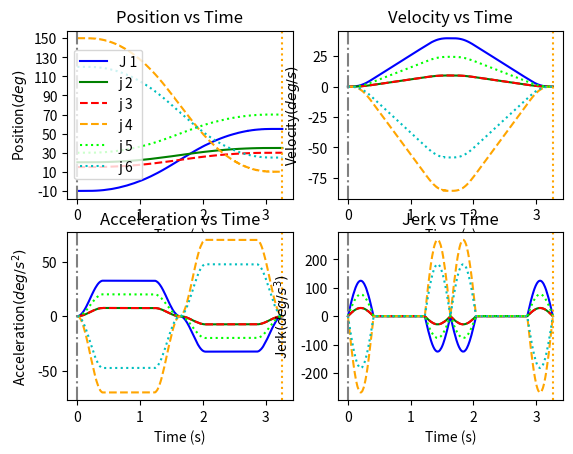

Python code for this plot:
import numpy as np
import math
import matplotlib.pyplot as plt
#import pinocchio as pin

plt.close('all')

initial_pos = np.array([-10, 20, 15, 150, 30, 120])
final_pos = np.array([55, 35, 30, 10, 70, 25])
v_max = np.array([100, 95, 100, 150, 130, 110])
a_max = np.array([60, 60, 75, 70, 90, 80])

v_st = 0
v_tg = 0
alpha = 0.5

no_joints = len(initial_pos)
path_length = abs(final_pos - initial_pos)
theta = final_pos - initial_pos
A_max = np.empty([no_joints],dtype=np.float16)
v_m = np.empty([no_joints],dtype=np.float16)
v_en = np.empty([no_joints],dtype=np.float16)
a_m1 = np.empty([no_joints],dtype=np.float16)
a_m3 = np.empty([no_joints],dtype=np.float16)
T_m1 = np.empty([no_joints],dtype=np.float16)
T_m2 = np.empty([no_joints],dtype=np.float16)
T_m3 = np.empty([no_joints],dtype=np.float16)
T_j = np.empty([no_joints],dtype=np.float16)
T = np.empty([no_joints,7],dtype=np.float16)
D_m1 = np.empty([no_joints],dtype=np.float16)
D_m3 = np.empty([no_joints],dtype=np.float16)

acceleration = np.empty([6,4500],dtype=np.float16)
velocity = np.empty([6,4500],dtype=np.float16)
position = np.empty([6,4500],dtype=np.float16)
jerk = np.empty([6,4500],dtype=np.float16)
t_i = np.zeros((6,7),dtype=np.float16)
t_a = np.linspace(0,4.5,num=4500,dtype=np.float16)
a = np.zeros((4500,),dtype=np.float16)
v = np.zeros((4500,),dtype=np.float16)
d = np.zeros((4500,),dtype=np.float16)
j = np.zeros((4500,),dtype=np.float16)
J1_c = np.empty([6],dtype=np.float16)
J5_c = np.empty([6],dtype=np.float16)
J_1p = np.empty([6],dtype=np.float16)
J_5p = np.empty([6],dtype=np.float16)
direction = np.empty([no_joints],dtype=np.float16)

torque = np.empty([6,4500],dtype=np.float16)

for k in range(no_joints):
    direction[k] = path_length[k]/theta[k]

for i in range(no_joints):

    A_max[i] = (1 - 0.5*alpha)*a_max[i]
    c1 = ((v_tg**2)-(v_st**2))/(2*A_max[i])
    c2 = (v_max[i]**2)/A_max[i]

    if path_length[i] <= c1:
        a_m1[i] = A_max[i]
        a_m3[i] = 0
        v_m[i] = math.sqrt((v_st**2)+2*A_max[i]*path_length[i])
        v_en[i] = v_m[i]
    elif path_length[i] >= c2-c1:
        a_m1[i] = A_max[i]
        a_m3[i] = -A_max[i]
        v_m[i] = v_max[i]
        v_en[i] = v_tg
    else:
        a_m1[i] = A_max[i]
        a_m3[i] = -A_max[i]
        v_m[i] = math.sqrt(A_max[i]*path_length[i] + (v_st**2 + v_tg**2)/2)
        v_en[i] = v_tg

    T_m1[i] = (v_m[i] - v_st)/a_m1[i]
    T_m3[i] = (v_en[i] - v_m[i])/a_m3[i]
    D_m1[i] = ((v_m[i]**2) - (v_st**2))/(2*a_m1[i])
    D_m3[i] = ((v_en[i]**2) - (v_m[i]**2))/(2*a_m3[i])
    T_m2[i] = (path_length[i] - D_m1[i] - D_m3[i])/v_m[i]

    T[i,0] = 0.5*alpha*T_m1[i]
    T[i,1] = (1-alpha)*T_m1[i]
    T[i,2] = T[i,0]
    T[i,3] = T_m2[i]
    T[i,4] = 0.5*alpha*T_m3[i]
    T[i,5] = (1-alpha)*T_m3[i]
    T[i,6] = T[i,4]

    T_j[i] = T[i,0]+T[i,1]+T[i,2]+T[i,3]+T[i,4]+T[i,5]+T[i,6]

T_m = np.max(T_j)

slowest_joint = np.argmax(T_j)

print("Execution Time = ",T_m)
print("Slowest Joint = ",slowest_joint+1)



for l in range(no_joints):

    a_m3[l] = -path_length[l]/(T_m3[slowest_joint]*(T_m - T_m3[slowest_joint]))
    a_m1[l] = -a_m3[l]
    A_max[l] = a_m1[l]

    T_m1[l] = T_m1[slowest_joint]
    T_m3[l] = T_m3[slowest_joint]
    T_m2[l] = T_m2[slowest_joint]

    T[l,0] = 0.5*alpha*T_m1[l]
    T[l,1] = (1-alpha)*T_m1[l]
    T[l,2] = T[l,0]
    T[l,3] = T_m2[l]
    T[l,4] = 0.5*alpha*T_m3[l]
    T[l,5] = (1-alpha)*T_m3[l]
    T[l,6] = T[l,4]
  
    T_j[l] = T[l,0]+T[l,1]+T[l,2]+T[l,3]+T[l,4]+T[l,5]+T[l,6]

    temp = 0
    for o in range(7):
        temp = temp + T[l,o]
        t_i[l,o] = temp

    J_1p[l] = (np.pi*a_m1[l])/(alpha*(1-(0.5*alpha))*T_m1[l])
    J_5p[l] = -(np.pi*a_m3[l])/(alpha*(1-(0.5*alpha))*T_m3[l])

    J1_c[l] = (J_1p[l]*T[l,0]/np.pi)
    J5_c[l] = (J_5p[l]*T[l,4]/np.pi)


    for k in range(len(t_a)):
            if t_a[k]>=0 and t_a[k]<t_i[l,0]:
                tau = t_a[k]-0
                a[k]=J1_c[l]*(1-np.cos(np.pi*(tau/T[l,0])))
                v[k]=v_st+J1_c[l]*(tau-(T[l,0]*np.sin(np.pi*tau/T[l,0])/np.pi))
                d[k]=initial_pos[l] + direction[l]*(v_st*tau+0.5*J1_c[l]*(tau**2)+(J1_c[l]*(T[l,0]**2)/(np.pi**2))*(np.cos(np.pi*tau/T[l,0])-1))
                j[k]=direction[l]*J_1p[l]*np.sin(np.pi*tau/T[l,0])
            elif t_a[k]>=t_i[l,0] and t_a[k]<t_i[l,1]:
                tau = t_a[k]-t_i[l,0]
                a[k]=2*J1_c[l]
                v[k]=v_st+J1_c[l]*(2*tau+T[l,0])
                d[k]=initial_pos[l] + direction[l]*(v_st*T[l,0]+(J1_c[l]*T[l,0]**2)*(0.5-(2/(np.pi**2)))+(v_st+J1_c[l]*T[l,0])*tau+J1_c[l]*tau**2)
                j[k]=0
            elif t_a[k]>=t_i[l,1] and t_a[k]<t_i[l,2]:
                tau = t_a[k]-t_i[l,1]
                a[k]=J1_c[l]*(np.cos(np.pi*tau/T[l,0])+1)
                v[k]=v_st+J1_c[l]*(T[l,0]+2*T[l,1]+tau+T[l,0]*np.sin(np.pi*tau/T[l,0])/np.pi)
                d[k]=initial_pos[l] + direction[l]*(v_st*(T[l,0]+T[l,1])+J1_c[l]*((0.5-(1/(np.pi**2)))*(T[l,0]**2)+T[l,0]*T[l,1]+T[l,1]**2)+(v_st+J1_c[l]*(T[l,0]+2*T[l,1]))*tau+0.5*J1_c[l]*(tau**2)-((J1_c[l]*T[l,0]**2)/(np.pi**2))*np.cos(np.pi*tau/T[l,0]))
                j[k]=direction[l]*-J_1p[l]*np.sin(np.pi*tau/T[l,0])
            elif t_a[k]>=t_i[l,2] and t_a[k]<t_i[l,3]:
                tau = t_a[k]-t_i[l,2]
                a[k]=0
                v[k]=v_st+2*J1_c[l]*(T[l,0]+T[l,1])
                d[k]=initial_pos[l] + direction[l]*(v_st*(2*T[l,0]+T[l,1])+J1_c[l]*(2*T[l,0]**2+3*T[l,0]*T[l,1]+T[l,1]**2)+(v_st+2*J1_c[l]*(T[l,0]+T[l,1]))*tau)
                j[k]=0
            elif t_a[k]>=t_i[l,3] and t_a[k]<t_i[l,4]:
                tau = t_a[k]-t_i[l,3]
                a[k]=J5_c[l]*(np.cos(np.pi*tau/T[l,4])-1)
                v[k]=v_st+2*J5_c[l]*(T[l,0]+T[l,1])+J5_c[l]*(T[l,4]*(np.sin(np.pi*tau/T[l,4])/np.pi)-tau)
                d[k]=initial_pos[l] + direction[l]*(v_st*(2*T[l,0]+T[l,1]+T[l,3])+tau*(v_st+2*J1_c[l]*(T[l,0]+T[l,1]))+J1_c[l]*((2*T[l,0]**2)+3*T[l,0]*T[l,1]+(T[l,1]**2)+2*T[l,0]*T[l,3]+2*T[l,1]*T[l,3])-0.5*J5_c[l]*(tau**2)+(J5_c[l]*(T[l,4]**2)/(np.pi**2))*(1-np.cos(np.pi*tau/T[l,4])))
                j[k]=direction[l]*-J_5p[l]*np.sin(np.pi*tau/T[l,4])
            elif t_a[k]>=t_i[l,4] and t_a[k]<t_i[l,5]:
                tau = t_a[k]-t_i[l,4]
                a[k]=-2*J5_c[l]
                v[k]=v_st+2*J5_c[l]*(T[l,0]+T[l,1])-J5_c[l]*(2*tau+T[l,4])
                d[k]=initial_pos[l] + direction[l]*(v_st*(2*T[l,0]+T[l,1]+T[l,3]+T[l,4])+(J5_c[l]*(T[l,4]**2))*(-0.5+(2/np.pi**2))+J1_c[l]*(T[l,0]+T[l,1])*(2*T[l,0]+T[l,1]+2*T[l,3]+2*T[l,4])+tau*(v_st+2*J1_c[l]*(T[l,0]+T[l,1])-(J5_c[l]*T[l,4]))-J5_c[l]*tau**2)
                j[k]=0
            elif t_a[k]>=t_i[l,5] and t_a[k]<=t_i[l,6]:
                tau = t_a[k]-t_i[l,5]
                a[k]=-J5_c[l]*(1+np.cos(np.pi*tau/T[l,4]))
                v[k]=v_st+2*J1_c[l]*(T[l,0]+T[l,1])-J5_c[l]*(2*T[l,5]+T[l,4])-J5_c[l]*(tau+T[l,4]*np.sin(np.pi*tau/T[l,4])/np.pi)
                d[k]=initial_pos[l] + direction[l]*(v_st*(2*T[l,0]+T[l,1]+T[l,3]+T[l,4]+T[l,5])-0.5*(J5_c[l]*tau**2)+J5_c[l]*((-0.5+(1/np.pi**2))*(T[l,4]**2)-T[l,4]*T[l,5]-(T[l,5]**2))+(J5_c[l]*(T[l,4]**2)/(np.pi**2))*np.cos(np.pi*tau/T[l,4])+J1_c[l]*(T[l,0]+T[l,1])*(2*T[l,0]+T[l,1]+2*T[l,3]+2*T[l,4]+2*T[l,5])+tau*(v_st+2*J1_c[l]*(T[l,0]+T[l,1])-J5_c[l]*(2*T[l,5]+T[l,4])))
                j[k]=direction[l]*J_5p[l]*np.sin(np.pi*tau/T[l,4])
            else:
                a[k] = math.nan 
                v[k] = math.nan
                d[k] = math.nan
                j[k] = math.nan
        
    acceleration[l,:] = a * (theta[l]/path_length[l])
    velocity[l,:] = v * (theta[l]/path_length[l])
    position[l,:] = d
    jerk[l,:] = j


lg = ["J 1","j 2","j 3","j 4","j 5","j 6"]

# robot = 
# model = pinocchio.buildSampleModelManipulator()
# data = model.createData()

# for e in range (6):
#     for f in range (4500):
#         torque[e,f] = pin.rnea(model, data, position[e,f], velocity[e,f], acceleration[e,f])

fig, multi_j = plt.subplots(2,2)

# multi_j[0,0].set_xlim([0,4])
multi_j[0,0].yaxis.set_ticks(np.arange(-10,160,20))
multi_j[0,0].plot(t_a, position[0], color='b', linestyle = 'solid')
multi_j[0,0].plot(t_a, position[1], color='g', linestyle = 'solid')
multi_j[0,0].plot(t_a, position[2], color='r', linestyle = 'dashed')
multi_j[0,0].plot(t_a, position[3], color='orange', linestyle = 'dashed')
multi_j[0,0].plot(t_a, position[4], color='lime', linestyle = 'dotted')
multi_j[0,0].plot(t_a, position[5], color='c', linestyle = 'dotted')
multi_j[0,0].axvline(x = 0, color = 'grey', linestyle = 'dashdot')

multi_j[0,0].axvline(x = t_i[slowest_joint,6], color = 'orange', linestyle = 'dotted')

multi_j[0,0].set_title("Position vs Time")
multi_j[0,0].set_xlabel("Time (s)")
multi_j[0,0].set_ylabel("Position" r'$(deg)$')
multi_j[0,0].legend(labels=lg)

multi_j[1,0].plot(t_a, acceleration[0], color='b', linestyle = 'solid')
multi_j[1,0].plot(t_a, acceleration[1], color='g', linestyle = 'solid')
multi_j[1,0].plot(t_a, acceleration[2], color='r', linestyle = 'dashed')
multi_j[1,0].plot(t_a, acceleration[3], color='orange', linestyle = 'dashed')
multi_j[1,0].plot(t_a, acceleration[4], color='lime', linestyle = 'dotted')
multi_j[1,0].plot(t_a, acceleration[5], color='c', linestyle = 'dotted')
multi_j[1,0].axvline(x = 0, color = 'grey', linestyle = 'dashdot')
multi_j[1,0].axvline(x = t_i[slowest_joint,6], color = 'orange', linestyle = 'dotted')
multi_j[1,0].set_title("Acceleration vs Time")
multi_j[1,0].set_xlabel("Time (s)")
multi_j[1,0].set_ylabel("Acceleration" r'$(deg/s^2)$')

multi_j[0,1].plot(t_a, velocity[0], color='b', linestyle = 'solid')
multi_j[0,1].plot(t_a, velocity[1], color='g', linestyle = 'solid')
multi_j[0,1].plot(t_a, velocity[2], color='r', linestyle = 'dashed')
multi_j[0,1].plot(t_a, velocity[3], color='orange', linestyle = 'dashed')
multi_j[0,1].plot(t_a, velocity[4], color='lime', linestyle = 'dotted')
multi_j[0,1].plot(t_a, velocity[5], color='c', linestyle = 'dotted')
multi_j[0,1].axvline(x = 0, color = 'grey', linestyle = 'dashdot')
multi_j[0,1].axvline(x = t_i[slowest_joint,6], color = 'orange', linestyle = 'dotted')
multi_j[0,1].set_title("Velocity vs Time")
multi_j[0,1].set_xlabel("Time (s)")
multi_j[0,1].set_ylabel("Velocity" r'$(deg/s)$')

multi_j[1,1].plot(t_a, jerk[0], color='b', linestyle = 'solid')
multi_j[1,1].plot(t_a, jerk[1], color='g', linestyle = 'solid')
multi_j[1,1].plot(t_a, jerk[2], color='r', linestyle = 'dashed')
multi_j[1,1].plot(t_a, jerk[3], color='orange', linestyle = 'dashed')
multi_j[1,1].plot(t_a, jerk[4], color='lime', linestyle = 'dotted')
multi_j[1,1].plot(t_a, jerk[5], color='c', linestyle = 'dotted')
multi_j[1,1].axvline(x = 0, color = 'grey', linestyle = 'dashdot')
multi_j[1,1].axvline(x = t_i[slowest_joint,6], color = 'orange', linestyle = 'dotted')
multi_j[1,1].set_title("Jerk vs Time")
multi_j[1,1].set_xlabel("Time (s)")
multi_j[1,1].set_ylabel("Jerk" r'$(deg/s^3)$')

plt.show()
